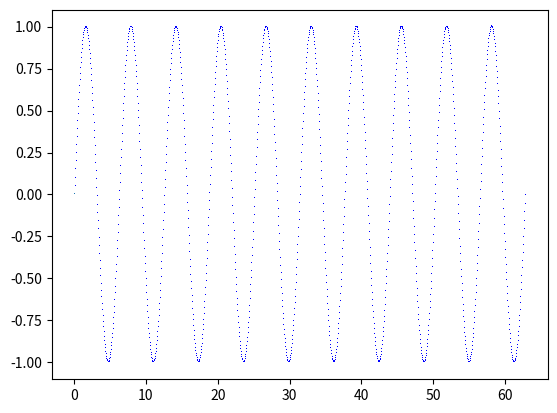

Reproduce this figure in Python.
import numpy as np
import matplotlib.pyplot as plt

x=0
y=1 # entspricht v0
T=20*np.pi
h=0.05
omega=1
m=int(T/h)
xs=[x]
ys=[y]
ts=np.arange(0, T, h)

plt.plot(ts[0], xs[-1], ',') 

def f_1(x_old, omega):
    return -omega**2*x_old

def f_2(y_old, paramater):
    return y_old

# Function Parameter ist hier irrelevant, weil f_2 nicht von ihnen abh.
    

def euler(rhs, x_old, y_old, function_parameters , stepsize):
 x_new = x_old + stepsize*rhs(y_old, *function_parameters) 
 return x_new



for t in ts[1:]:
    xstrich=euler(f_2, x, y, [omega], h)
    ystrich=euler(f_1, y, x, [omega], h)
    
    yneu=y+h/2*(f_1(x, omega)+f_1(xstrich, omega))
    ys+= [yneu]
    
    xneu=x+h/2*(f_2(y, omega)+f_2(ystrich, omega))
    xs+= [xneu]
    
    plt.plot(t, xs[-1], ",b")
    
    x=xneu
    y=yneu

""" Warum muss ich hier auf die Reihenfolge der Berechnung von xneu und yneu achten?
    Denn bei Euler gäbe diese Schleife analog angewandt falsche Ergebnisse """
